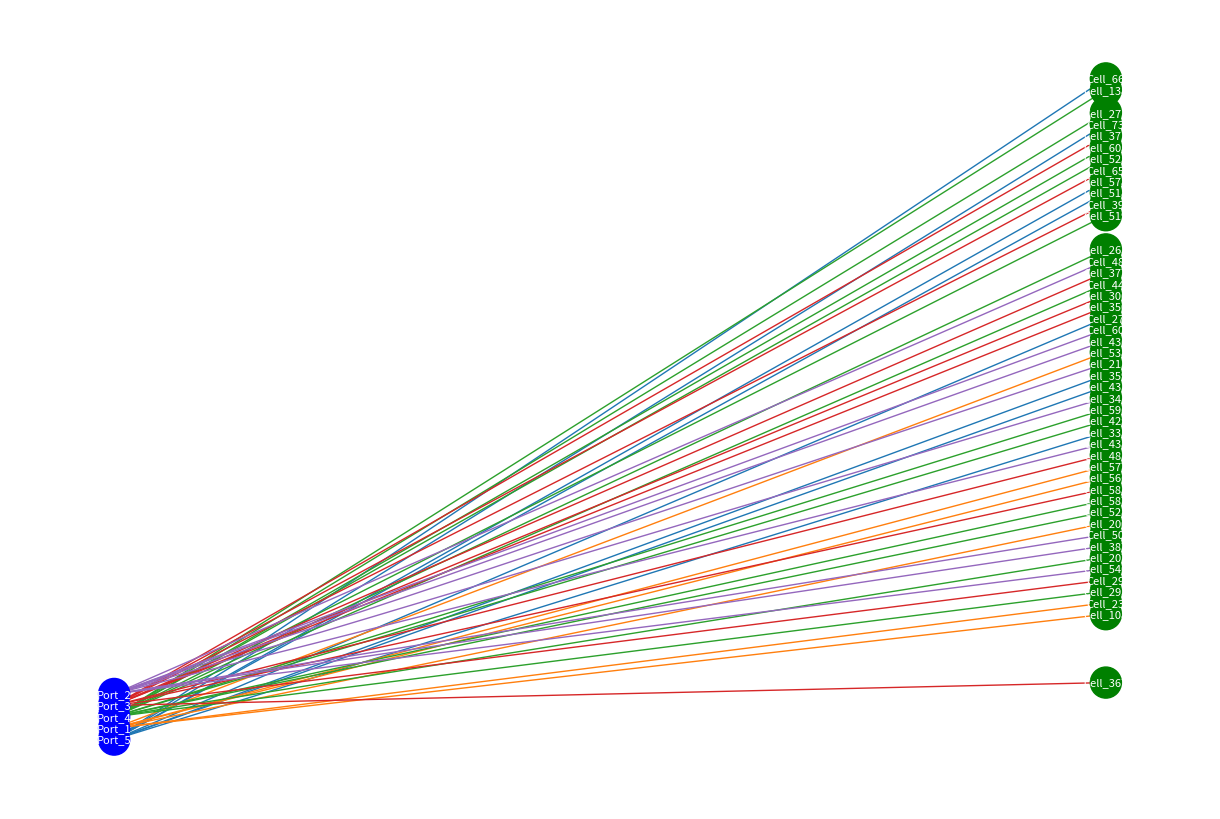

Python code for this plot:
import random
import math
import matplotlib.pyplot as plt
import networkx as nx

# Define the connection data
connections = {
    'Port_1': ['Cell_23', 'Cell_108', 'Cell_200', 'Cell_263', 'Cell_518', 'Cell_538', 'Cell_566', 'Cell_577', 'Cell_578'],
    'Port_2': ['Cell_48', 'Cell_50', 'Cell_60', 'Cell_65', 'Cell_66', 'Cell_73', 'Cell_138', 'Cell_211', 'Cell_341', 'Cell_387', 'Cell_436', 'Cell_438', 'Cell_540', 'Cell_605'],
    'Port_3': ['Cell_29', 'Cell_39', 'Cell_65', 'Cell_73', 'Cell_138', 'Cell_271', 'Cell_306', 'Cell_350', 'Cell_367', 'Cell_371', 'Cell_377', 'Cell_481', 'Cell_525', 'Cell_583'],
    'Port_4': ['Cell_44', 'Cell_138', 'Cell_207', 'Cell_263', 'Cell_271', 'Cell_293', 'Cell_429', 'Cell_519', 'Cell_525', 'Cell_528', 'Cell_578', 'Cell_587', 'Cell_596', 'Cell_605'],
    'Port_5': ['Cell_27', 'Cell_66', 'Cell_73', 'Cell_335', 'Cell_359', 'Cell_431', 'Cell_518', 'Cell_578']
}

# Calculate the "distance" between ports and cells
def calculate_distance(port_order, cell_order):
    total_distance = 0
    for port in connections:
        port_index = port_order.index(port)
        for cell in connections[port]:
            cell_index = cell_order.index(cell)
            total_distance += abs(port_index - cell_index)
    return total_distance

# Simulated annealing algorithm for dual optimization
def simulated_annealing_dual(connections):
    # Initial state
    ports = list(connections.keys())
    cells = [cell for cells in connections.values() for cell in cells]
    random.shuffle(ports)
    random.shuffle(cells)
    
    # Current state and best state
    current_ports = ports[:]
    current_cells = cells[:]
    best_ports = ports[:]
    best_cells = cells[:]
    best_distance = calculate_distance(current_ports, current_cells)
    
    # Parameters for simulated annealing
    T = 1000.0
    T_min = 1.0
    alpha = 0.9
    
    while T > T_min:
        i = 0
        while i < 100:
            new_ports = current_ports[:]
            new_cells = current_cells[:]
            # Swap two ports
            a = random.randint(0, len(ports) - 1)
            b = random.randint(0, len(ports) - 1)
            new_ports[a], new_ports[b] = new_ports[b], new_ports[a]
            # Swap two cells
            c = random.randint(0, len(cells) - 1)
            d = random.randint(0, len(cells) - 1)
            new_cells[c], new_cells[d] = new_cells[d], new_cells[c]
            
            current_distance = calculate_distance(current_ports, current_cells)
            new_distance = calculate_distance(new_ports, new_cells)
            delta = new_distance - current_distance
            
            if delta < 0 or random.uniform(0, 1) < math.exp(-delta / T):
                current_ports = new_ports[:]
                current_cells = new_cells[:]
                current_distance = new_distance
            
            if current_distance < best_distance:
                best_ports = current_ports[:]
                best_cells = current_cells[:]
                best_distance = current_distance
            
            i += 1
        T = T * alpha
    
    return best_ports, best_cells, best_distance

# Perform simulated annealing
best_ports, best_cells, best_distance = simulated_annealing_dual(connections)

# Save the result to a file
with open('result_tc1g1.txt', 'w') as f:
    f.write('Ports:\n')
    f.write(' '.join(best_ports) + '\n')
    f.write('Cells:\n')
    f.write(' '.join(best_cells) + '\n')

print("Optimization completed. Results saved to result_tc1g1.txt")

# Create a mapping of ports to their cells based on the optimized order
port_cell_mapping = {port: [] for port in best_ports}
cell_to_port = {cell: port for port, cells in connections.items() for cell in cells}

for cell in best_cells:
    port = cell_to_port[cell]
    port_cell_mapping[port].append(cell)

# Create the graph
G = nx.Graph()

# Add nodes
for port in best_ports:
    G.add_node(port, color='blue')
for cell in best_cells:
    G.add_node(cell, color='green')

# Add edges
for port, cells in port_cell_mapping.items():
    for cell in cells:
        G.add_edge(port, cell, color=port)

# Define colors for each port
port_colors = {port: plt.cm.tab10(i) for i, port in enumerate(best_ports)}
edge_colors = [port_colors[u] for u, v in G.edges()]

# Draw the graph with ports and cells in two separate columns
pos = {}
for i, port in enumerate(best_ports):
    pos[port] = (0, i)
for i, cell in enumerate(best_cells):
    pos[cell] = (1, i)

plt.figure(figsize=(12, 8), dpi=500)  # Increase the resolution
nx.draw(G, pos, with_labels=True, node_color=['blue' if n in best_ports else 'green' for n in G.nodes()],
        node_size=500, font_size=8, font_color='white', edge_color=edge_colors)

# Save the graph
plt.savefig('optimized_connections.png')
plt.show()
